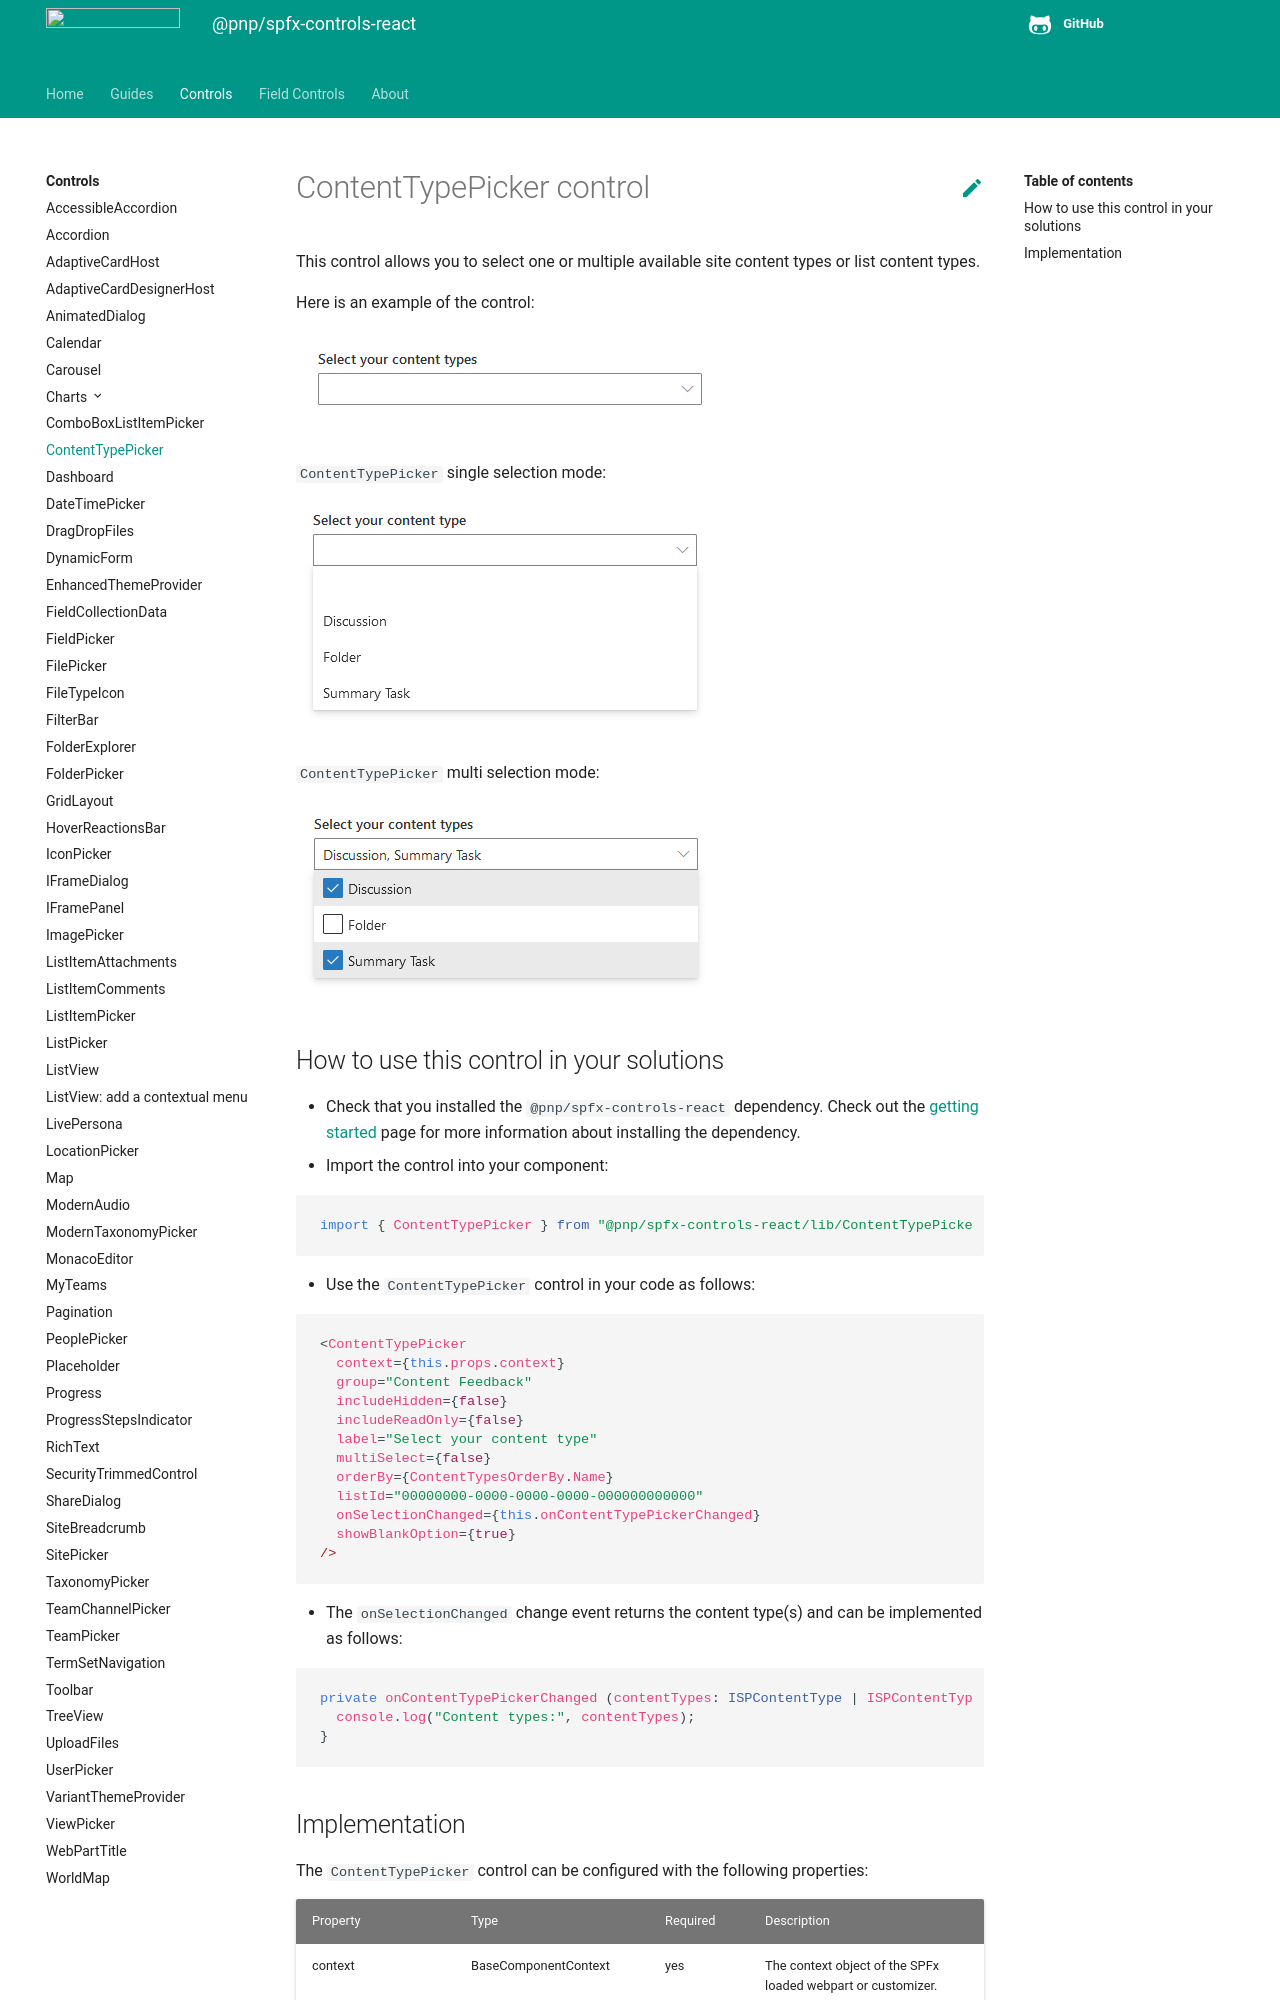

repository: pnp/sp-dev-fx-controls-react · page: controls/ContentTypePicker/index.html · generator: mkdocs

# ContentTypePicker control

This control allows you to select one or multiple available site content types or list content types.

Here is an example of the control:

![ContentTypePicker initial](../assets/ContentTypePicker-initial.png)

`ContentTypePicker` single selection mode:

![ContentTypePicker single selection](../assets/ContentTypePicker-single.png)

`ContentTypePicker` multi selection mode:

![ContentTypePicker multi selection](../assets/ContentTypePicker-multi.png)

## How to use this control in your solutions

- Check that you installed the `@pnp/spfx-controls-react` dependency. Check out the [getting started](../../#getting-started) page for more information about installing the dependency.
- Import the control into your component:

```TypeScript
import { ContentTypePicker } from "@pnp/spfx-controls-react/lib/ContentTypePicker";
```

- Use the `ContentTypePicker` control in your code as follows:

```TypeScript
<ContentTypePicker
  context={this.props.context}
  group="Content Feedback"
  includeHidden={false}
  includeReadOnly={false}
  label="Select your content type"
  multiSelect={false}
  orderBy={ContentTypesOrderBy.Name}
  listId="00000000-0000-0000-0000-000000000000"
  onSelectionChanged={this.onContentTypePickerChanged}
  showBlankOption={true}
/>
```

- The `onSelectionChanged` change event returns the content type(s) and can be implemented as follows:

```TypeScript
private onContentTypePickerChanged (contentTypes: ISPContentType | ISPContentType[]) {
  console.log("Content types:", contentTypes);
}
```
